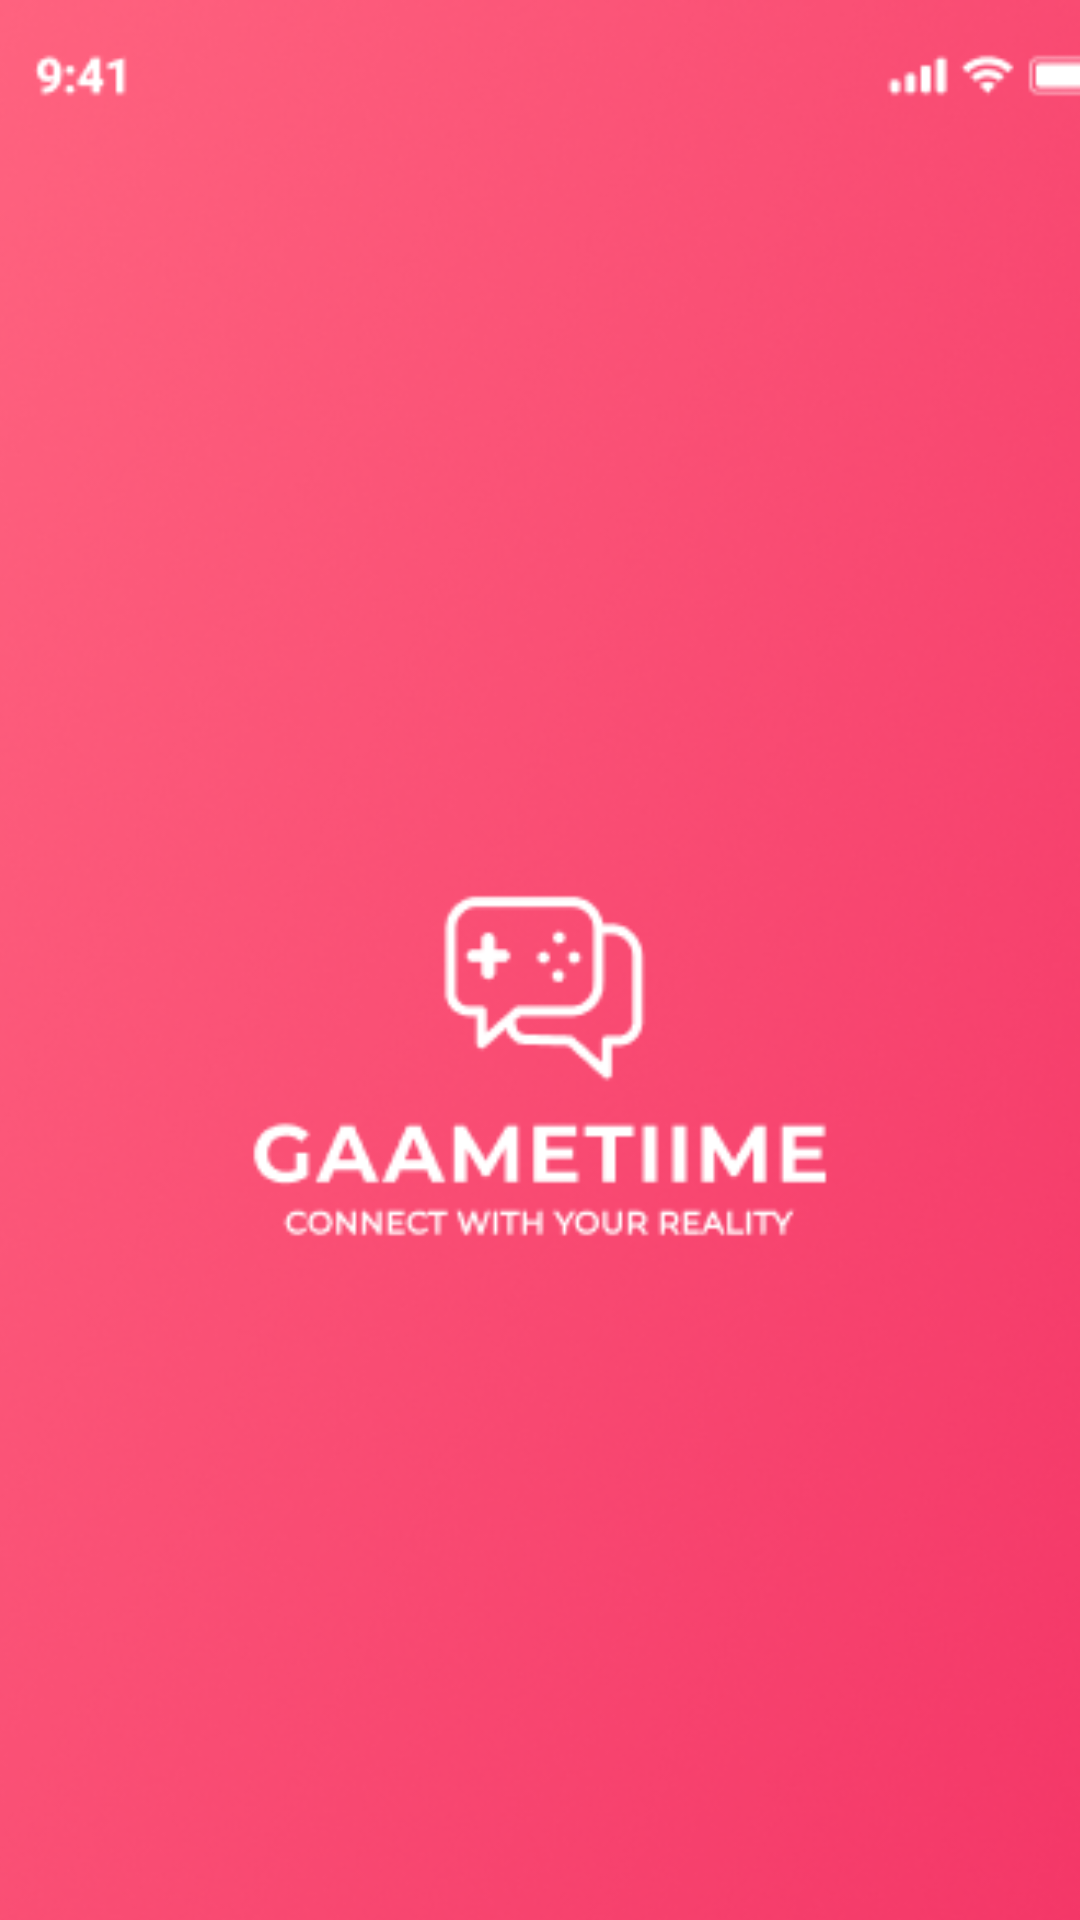

This screen was rendered from an Android layout file. Write that file and the resources it references.
<!-- AndroidManifest.xml: application theme Theme.RusskinKS23241PR30 -->
<!-- res/layout/activity_main.xml -->
<?xml version="1.0" encoding="utf-8"?>
<androidx.constraintlayout.widget.ConstraintLayout xmlns:android="http://schemas.android.com/apk/res/android"
    xmlns:app="http://schemas.android.com/apk/res-auto"
    xmlns:tools="http://schemas.android.com/tools"
    android:id="@+id/main"
    android:layout_width="match_parent"
    android:layout_height="match_parent"
    tools:context=".MainActivity">

    <ImageView
        android:id="@+id/imageView"
        android:layout_width="619dp"
        android:layout_height="889dp"
        app:layout_constraintEnd_toEndOf="parent"
        app:layout_constraintStart_toStartOf="parent"
        app:srcCompat="@drawable/splash_screen"
        tools:layout_editor_absoluteY="-88dp" />
</androidx.constraintlayout.widget.ConstraintLayout>
<!-- resources referenced by this layout -->
<resources>
  <!-- drawable splash_screen: png bitmap (drawable, 234773 bytes) -->
  <style name="Theme.RusskinKS23241PR30" parent="Base.Theme.RusskinKS23241PR30" />
  <style name="Base.Theme.RusskinKS23241PR30" parent="Theme.Material3.DayNight.NoActionBar">
          
          
      </style>
</resources>
